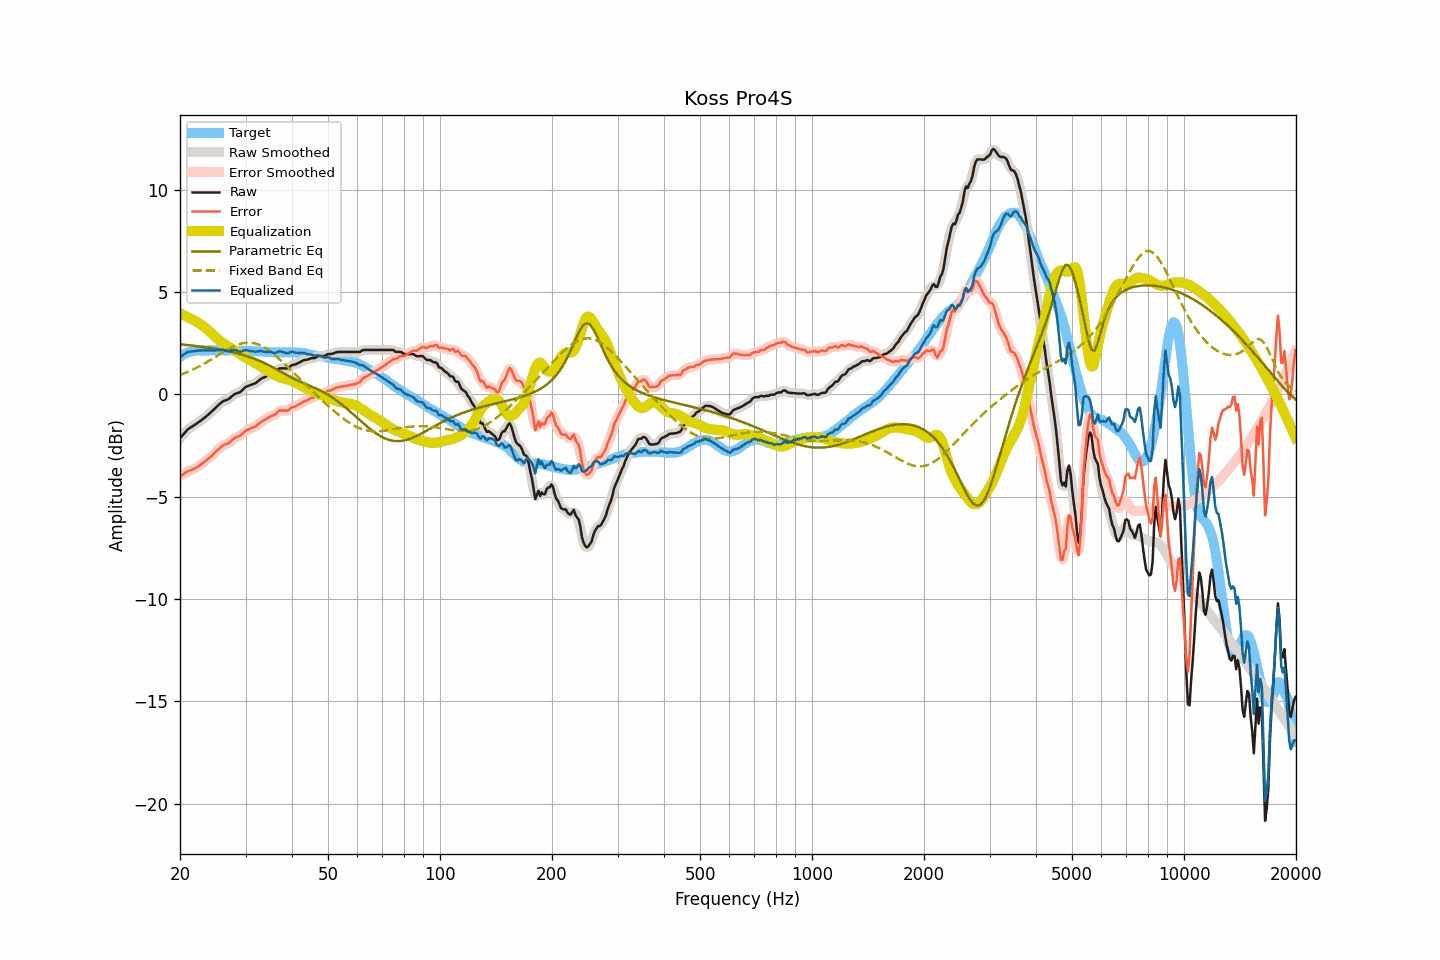

The data file committed next to this chart (first rows):
frequency, raw, smoothed, error, error_smoothed, equalization, parametric_eq, fixed_band_eq, equalized_raw, equalized_smoothed, target
20.00, -2.14, -2.15, -3.98, -3.99, 3.97, 2.45, 0.95, 1.83, 1.82, 1.84
20.20, -2.05, -2.05, -3.94, -3.94, 3.93, 2.44, 0.98, 1.88, 1.88, 1.89
20.40, -1.96, -1.95, -3.90, -3.89, 3.89, 2.44, 1.01, 1.93, 1.94, 1.94
20.61, -1.86, -1.86, -3.83, -3.84, 3.85, 2.43, 1.05, 1.99, 1.99, 1.97
20.81, -1.77, -1.78, -3.79, -3.79, 3.81, 2.42, 1.08, 2.04, 2.04, 2.02
21.02, -1.69, -1.70, -3.75, -3.75, 3.77, 2.41, 1.11, 2.08, 2.07, 2.06
21.23, -1.64, -1.64, -3.72, -3.72, 3.73, 2.41, 1.15, 2.09, 2.09, 2.08
21.44, -1.59, -1.59, -3.69, -3.69, 3.69, 2.40, 1.18, 2.10, 2.10, 2.10
21.66, -1.54, -1.54, -3.66, -3.66, 3.65, 2.39, 1.22, 2.11, 2.11, 2.12
21.87, -1.49, -1.49, -3.62, -3.62, 3.62, 2.38, 1.26, 2.12, 2.12, 2.13
22.09, -1.44, -1.44, -3.59, -3.58, 3.57, 2.37, 1.29, 2.13, 2.13, 2.15
22.31, -1.38, -1.38, -3.54, -3.54, 3.53, 2.36, 1.34, 2.15, 2.14, 2.16
22.54, -1.32, -1.33, -3.48, -3.48, 3.48, 2.35, 1.38, 2.15, 2.15, 2.15
22.76, -1.27, -1.27, -3.43, -3.42, 3.42, 2.34, 1.42, 2.15, 2.15, 2.15
22.99, -1.21, -1.21, -3.36, -3.36, 3.37, 2.33, 1.46, 2.15, 2.15, 2.14
23.22, -1.15, -1.15, -3.30, -3.30, 3.30, 2.32, 1.50, 2.15, 2.15, 2.14
23.45, -1.09, -1.09, -3.23, -3.23, 3.24, 2.31, 1.55, 2.15, 2.15, 2.14
23.69, -1.02, -1.03, -3.17, -3.17, 3.18, 2.30, 1.59, 2.15, 2.15, 2.15
23.92, -0.96, -0.96, -3.11, -3.12, 3.11, 2.28, 1.64, 2.15, 2.15, 2.15
24.16, -0.89, -0.89, -3.05, -3.05, 3.04, 2.27, 1.69, 2.15, 2.15, 2.16
24.40, -0.81, -0.81, -2.98, -2.97, 2.97, 2.26, 1.74, 2.15, 2.15, 2.17
24.65, -0.73, -0.73, -2.89, -2.89, 2.89, 2.25, 1.78, 2.16, 2.16, 2.16
24.89, -0.65, -0.66, -2.81, -2.81, 2.82, 2.23, 1.83, 2.16, 2.16, 2.16
25.14, -0.58, -0.58, -2.74, -2.74, 2.74, 2.22, 1.88, 2.16, 2.16, 2.16
25.39, -0.51, -0.51, -2.68, -2.67, 2.67, 2.21, 1.93, 2.16, 2.16, 2.16
25.65, -0.44, -0.44, -2.61, -2.60, 2.61, 2.19, 1.98, 2.17, 2.17, 2.16
25.91, -0.37, -0.38, -2.53, -2.54, 2.55, 2.18, 2.03, 2.18, 2.18, 2.15
26.16, -0.32, -0.33, -2.47, -2.48, 2.50, 2.16, 2.07, 2.18, 2.17, 2.15
26.43, -0.29, -0.29, -2.44, -2.44, 2.45, 2.15, 2.12, 2.16, 2.16, 2.15
26.69, -0.26, -0.26, -2.41, -2.42, 2.40, 2.13, 2.17, 2.14, 2.14, 2.15
26.96, -0.23, -0.22, -2.39, -2.38, 2.35, 2.11, 2.21, 2.12, 2.12, 2.16
27.23, -0.17, -0.17, -2.33, -2.33, 2.30, 2.10, 2.25, 2.13, 2.13, 2.16
27.50, -0.10, -0.11, -2.26, -2.26, 2.26, 2.08, 2.30, 2.15, 2.15, 2.16
27.77, -0.04, -0.04, -2.19, -2.19, 2.21, 2.06, 2.33, 2.17, 2.17, 2.14
28.05, 0.02, 0.01, -2.13, -2.13, 2.16, 2.04, 2.37, 2.18, 2.17, 2.14
28.33, 0.05, 0.05, -2.08, -2.09, 2.11, 2.02, 2.40, 2.15, 2.15, 2.13
28.62, 0.08, 0.07, -2.05, -2.06, 2.05, 2.00, 2.44, 2.13, 2.12, 2.13
28.90, 0.10, 0.11, -2.04, -2.02, 2.00, 1.98, 2.46, 2.09, 2.10, 2.14
29.19, 0.16, 0.16, -1.97, -1.97, 1.94, 1.96, 2.49, 2.10, 2.10, 2.13
29.48, 0.24, 0.23, -1.91, -1.90, 1.89, 1.93, 2.50, 2.13, 2.12, 2.14
29.78, 0.31, 0.31, -1.83, -1.83, 1.84, 1.91, 2.52, 2.15, 2.15, 2.13
30.08, 0.38, 0.37, -1.76, -1.77, 1.79, 1.89, 2.53, 2.17, 2.16, 2.14
30.38, 0.41, 0.41, -1.72, -1.72, 1.75, 1.86, 2.54, 2.15, 2.16, 2.13
30.68, 0.44, 0.44, -1.69, -1.69, 1.70, 1.84, 2.54, 2.14, 2.14, 2.13
30.99, 0.47, 0.47, -1.66, -1.66, 1.66, 1.81, 2.53, 2.12, 2.13, 2.12
31.30, 0.50, 0.49, -1.63, -1.63, 1.62, 1.78, 2.52, 2.11, 2.11, 2.12
31.61, 0.53, 0.53, -1.59, -1.59, 1.57, 1.75, 2.51, 2.10, 2.10, 2.12
31.93, 0.56, 0.56, -1.56, -1.55, 1.53, 1.72, 2.49, 2.09, 2.09, 2.12
32.24, 0.62, 0.62, -1.49, -1.50, 1.48, 1.69, 2.47, 2.10, 2.10, 2.11
32.57, 0.68, 0.68, -1.44, -1.43, 1.43, 1.66, 2.44, 2.11, 2.11, 2.11
32.89, 0.75, 0.74, -1.36, -1.37, 1.38, 1.62, 2.40, 2.13, 2.12, 2.11
33.22, 0.79, 0.79, -1.31, -1.31, 1.33, 1.59, 2.36, 2.11, 2.11, 2.10
33.55, 0.83, 0.83, -1.27, -1.27, 1.27, 1.56, 2.32, 2.10, 2.10, 2.09
33.89, 0.86, 0.86, -1.23, -1.23, 1.22, 1.52, 2.27, 2.08, 2.08, 2.08
34.23, 0.90, 0.90, -1.19, -1.18, 1.18, 1.48, 2.22, 2.08, 2.08, 2.09
34.57, 0.95, 0.95, -1.13, -1.13, 1.14, 1.44, 2.17, 2.08, 2.08, 2.08
34.92, 1.00, 0.99, -1.08, -1.08, 1.09, 1.40, 2.11, 2.09, 2.08, 2.07
35.27, 1.03, 1.02, -1.04, -1.05, 1.04, 1.36, 2.05, 2.07, 2.06, 2.07
35.62, 1.05, 1.05, -1.02, -1.02, 0.99, 1.32, 1.99, 2.04, 2.04, 2.07
35.97, 1.08, 1.09, -0.98, -0.97, 0.95, 1.28, 1.92, 2.02, 2.04, 2.06
... 635 more rows
